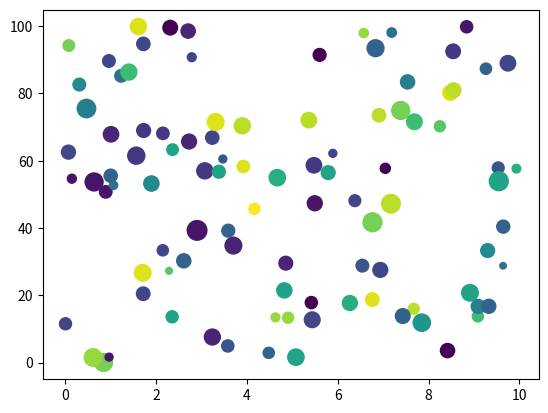

Here is the Python script that generated this plot:
# More about other plots
# Author : Michelle O'Connor

import matplotlib.pyplot as plt
import numpy as np

x = np.random.uniform(0.0, 10.0, 100)
y = np.random.uniform(0.0, 100.0, 100)
z = np.random.normal(100.0, 40.0, 100)
c = np.random.randint(0, 20, 100)

plt.scatter(x, y, c=c, s=z)

plt.show()